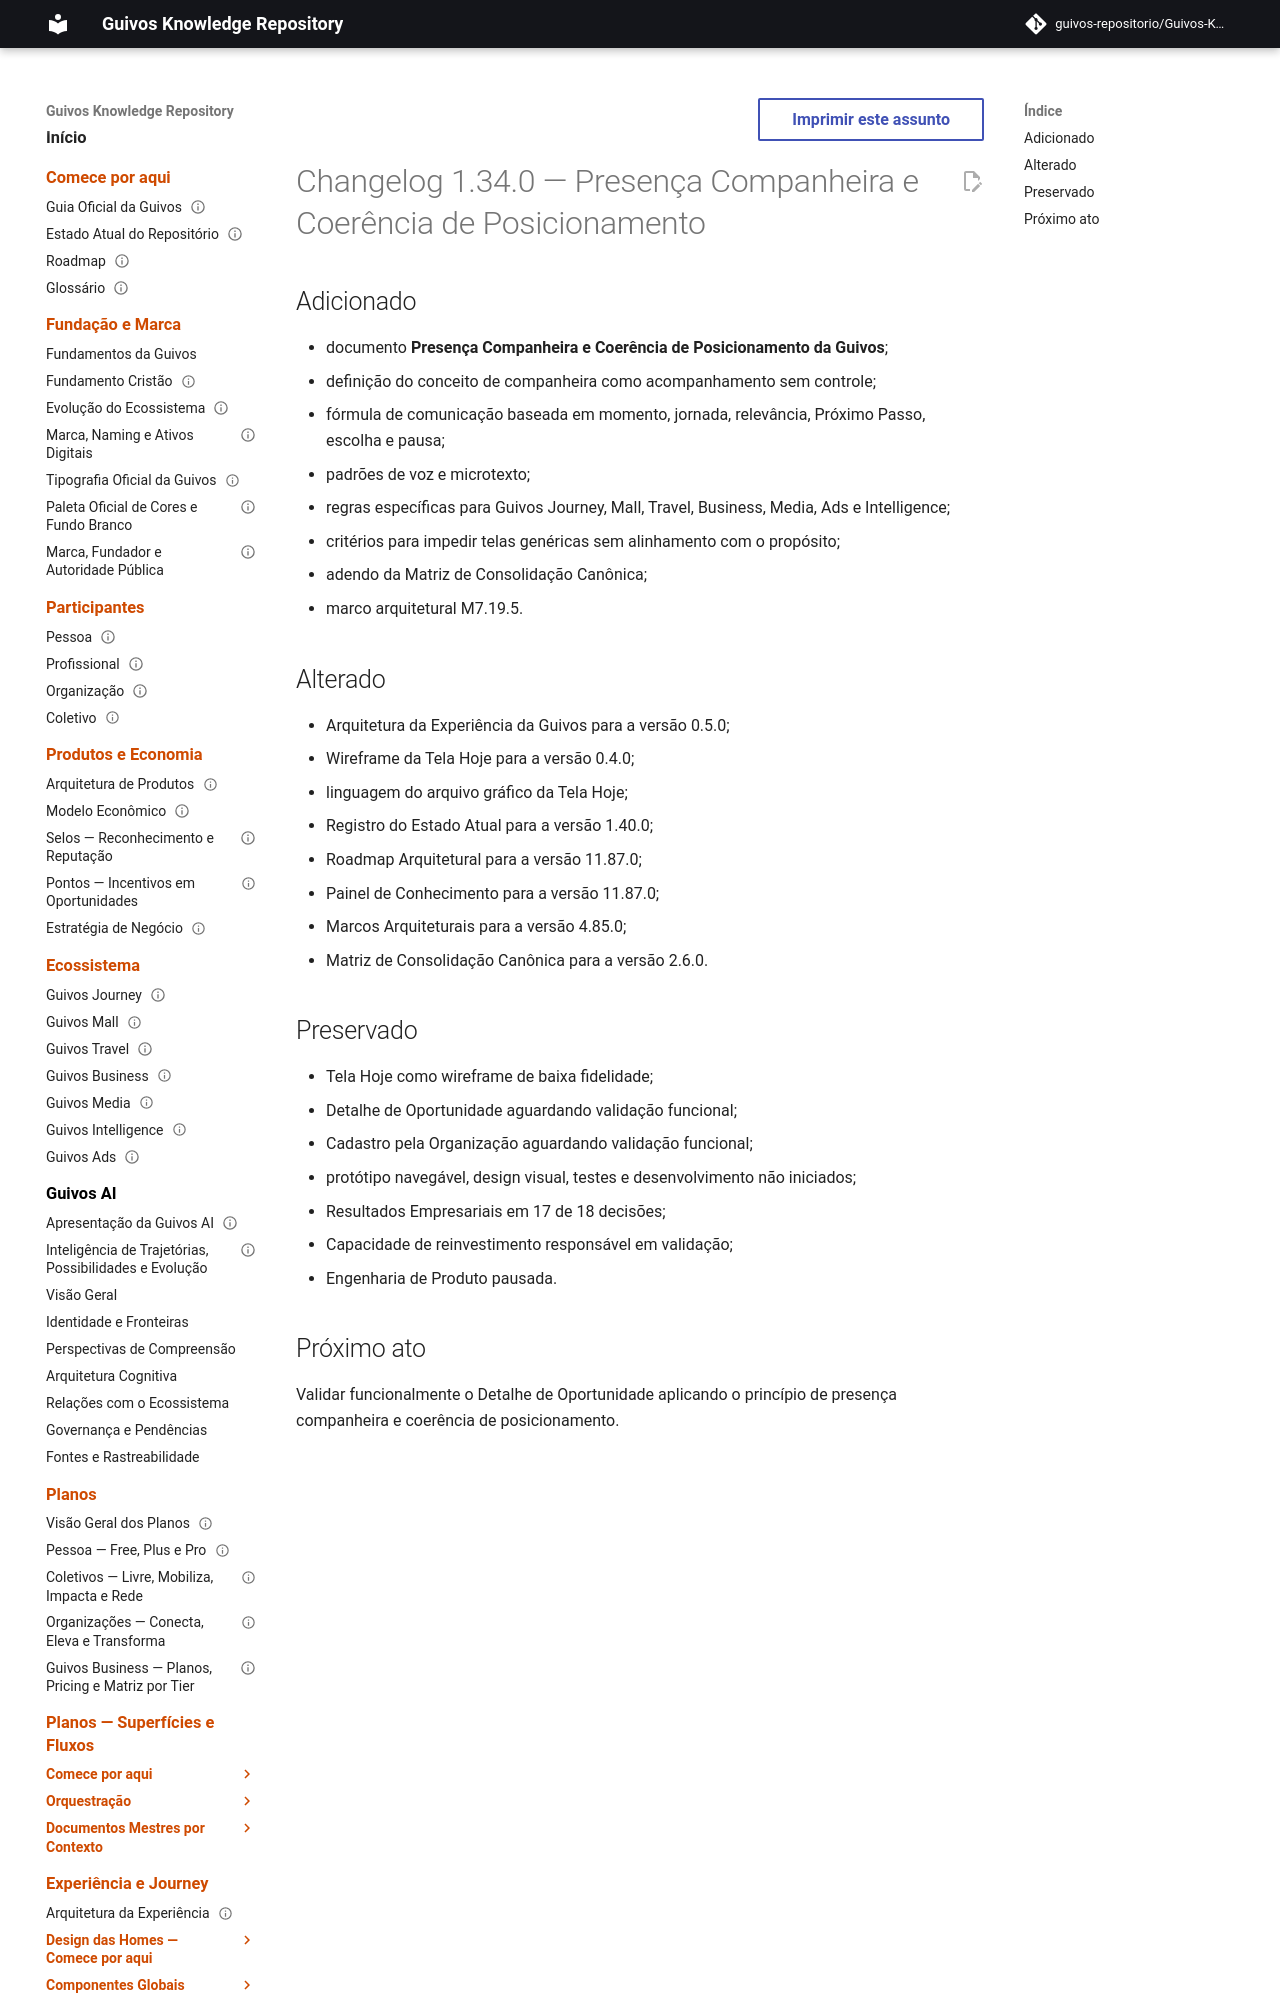

repository: guivos-repositorio/Guivos-Knowledge-Repository · page: project/changelog-1.34.0-uxa-011/index.html · generator: mkdocs

---
id: GKR-CHANGELOG-1.34.0-UXA-011
title: Changelog 1.34.0 — Presença Companheira e Coerência de Posicionamento
status: active
version: 1.34.0
owner: Guivos
last_updated: 2026-07-26
related:
  - UXA-011
  - GKR-STATE-001
  - ROADMAP-11.87.0
  - M7.19.5
normative: false
---

# Changelog 1.34.0 — Presença Companheira e Coerência de Posicionamento
